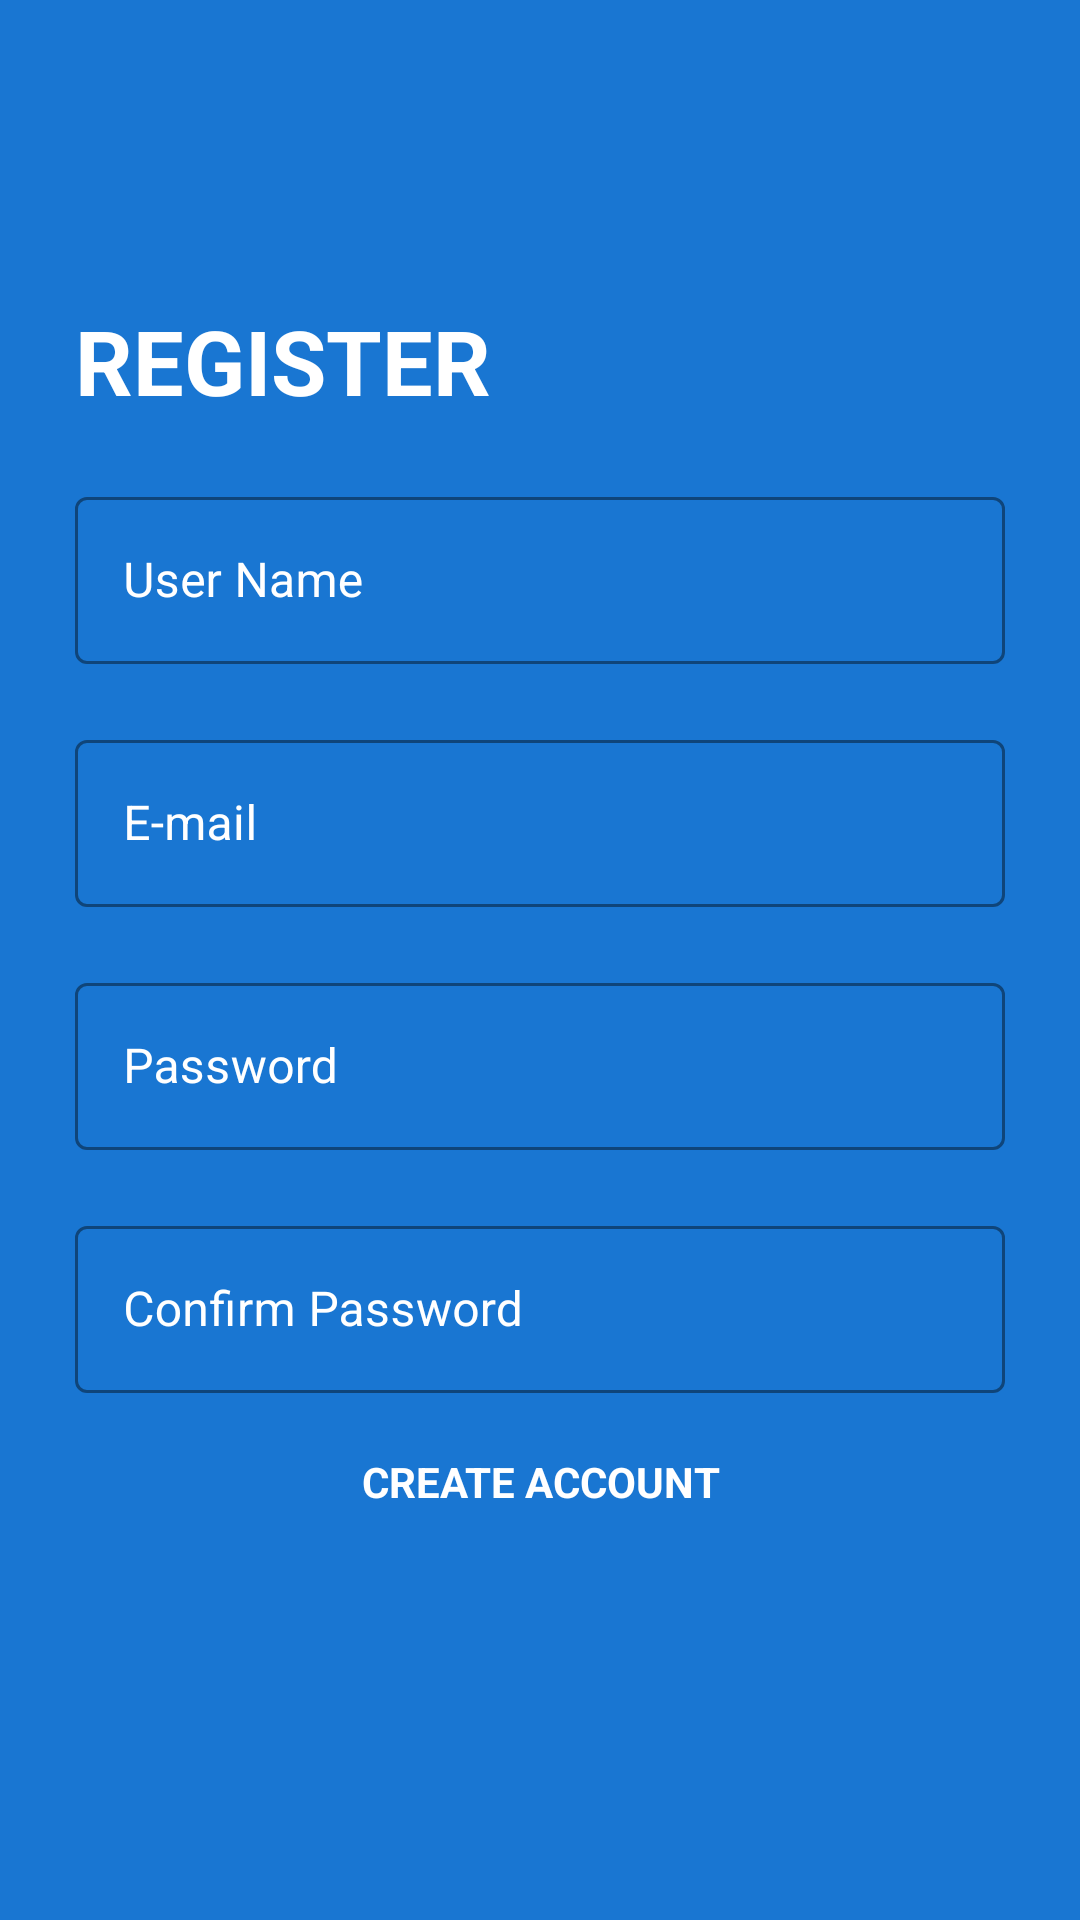

Here is an Android app screen rendered from its layout file. Give the layout XML and the strings, colors and styles it references.
<!-- AndroidManifest.xml: application theme Theme.HappinessJar -->
<!-- res/layout/activity_email.xml -->
<?xml version="1.0" encoding="utf-8"?>
<LinearLayout xmlns:android="http://schemas.android.com/apk/res/android"
    xmlns:app="http://schemas.android.com/apk/res-auto"
    xmlns:tools="http://schemas.android.com/tools"
    android:layout_width="match_parent"
    android:layout_height="match_parent"
    android:orientation="vertical"
    tools:context=".EmailActivity"
    android:background="@color/blue700">

    <ImageView
        android:id="@+id/back_btn"
        android:layout_width="40dp"
        android:layout_height="40dp"
        android:layout_marginBottom="10dp"
        android:layout_marginTop="25dp"
        android:layout_marginLeft="25dp"
        android:src="@drawable/ic_baseline_keyboard_arrow_left_white_24"
        android:scaleType="fitXY"/>

    <LinearLayout
        android:id="@+id/reg_area"
        android:layout_width="match_parent"
        android:layout_height="match_parent"
        android:orientation="vertical"
        android:padding="25dp"
        android:visibility="visible">

        <TextView
            android:layout_width="wrap_content"
            android:layout_height="wrap_content"
            android:text="REGISTER"
            android:textColor="@color/white"
            android:textSize="30dp"
            android:textStyle="bold"
            android:paddingBottom="20dp"/>

        <com.google.android.material.textfield.TextInputLayout
            android:layout_width="match_parent"
            android:layout_height="wrap_content"
            style="@style/Widget.MaterialComponents.TextInputLayout.OutlinedBox"
            android:textColorHint="@color/white"
            app:boxStrokeColor="@color/white"
            android:hint="User Name"
            android:paddingBottom="20dp">

            <EditText
                android:id="@+id/user_name"
                android:layout_width="match_parent"
                android:layout_height="wrap_content"
                android:textColor="@color/white"/>

        </com.google.android.material.textfield.TextInputLayout>

        <com.google.android.material.textfield.TextInputLayout
            android:layout_width="match_parent"
            android:layout_height="wrap_content"
            style="@style/Widget.MaterialComponents.TextInputLayout.OutlinedBox"
            android:textColorHint="@color/white"
            app:boxStrokeColor="@color/white"
            android:hint="E-mail"
            android:paddingBottom="20dp">

            <EditText
                android:id="@+id/email"
                android:layout_width="match_parent"
                android:layout_height="wrap_content"
                android:textColor="@color/white"/>

        </com.google.android.material.textfield.TextInputLayout>

        <com.google.android.material.textfield.TextInputLayout
            android:layout_width="match_parent"
            android:layout_height="wrap_content"
            style="@style/Widget.MaterialComponents.TextInputLayout.OutlinedBox"
            android:textColorHint="@color/white"
            app:boxStrokeColor="@color/white"
            android:hint="Password"
            android:paddingBottom="20dp">

            <EditText
                android:id="@+id/pwd"
                android:layout_width="match_parent"
                android:layout_height="wrap_content"
                android:inputType="textPassword"
                android:textColor="@color/white"/>

        </com.google.android.material.textfield.TextInputLayout>

        <com.google.android.material.textfield.TextInputLayout
            android:layout_width="match_parent"
            android:layout_height="wrap_content"
            style="@style/Widget.MaterialComponents.TextInputLayout.OutlinedBox"
            android:textColorHint="@color/white"
            app:boxStrokeColor="@color/white"
            android:hint="Confirm Password"
            android:paddingBottom="20dp">

            <EditText
                android:id="@+id/confirm_pwd"
                android:layout_width="match_parent"
                android:layout_height="wrap_content"
                android:inputType="textPassword"
                android:textColor="@color/white" />

        </com.google.android.material.textfield.TextInputLayout>

        <TextView
            android:id="@+id/create_account_btn"
            android:layout_width="match_parent"
            android:layout_height="wrap_content"
            android:gravity="center"
            android:text="CREATE ACCOUNT"
            android:backgroundTint="@color/blue700"
            android:textColor="@color/white"
            android:textStyle="bold"
            />

    </LinearLayout>

    <LinearLayout
        android:id="@+id/login_area"
        android:layout_width="match_parent"
        android:layout_height="match_parent"
        android:orientation="vertical"
        android:padding="25dp"
        android:visibility="gone">

        <TextView
            android:layout_width="wrap_content"
            android:layout_height="wrap_content"
            android:text="LOGIN"
            android:textColor="@color/white"
            android:textSize="30dp"
            android:textStyle="bold"
            android:paddingBottom="20dp"/>

        <com.google.android.material.textfield.TextInputLayout
            android:layout_width="match_parent"
            android:layout_height="wrap_content"
            style="@style/Widget.MaterialComponents.TextInputLayout.OutlinedBox"
            android:textColorHint="@color/white"
            app:boxStrokeColor="@color/white"
            android:hint="E-mail"
            android:paddingBottom="20dp">

            <EditText
                android:id="@+id/email_in"
                android:layout_width="match_parent"
                android:layout_height="wrap_content"
                android:textColor="@color/white"/>

        </com.google.android.material.textfield.TextInputLayout>

        <com.google.android.material.textfield.TextInputLayout
            android:layout_width="match_parent"
            android:layout_height="wrap_content"
            style="@style/Widget.MaterialComponents.TextInputLayout.OutlinedBox"
            android:textColorHint="@color/white"
            app:boxStrokeColor="@color/white"
            android:hint="Password"
            android:paddingBottom="20dp">

            <EditText
                android:id="@+id/pwd_in"
                android:layout_width="match_parent"
                android:layout_height="wrap_content"
                android:inputType="textPassword"
                android:textColor="@color/white"/>

        </com.google.android.material.textfield.TextInputLayout>

        <TextView
            android:id="@+id/login_btn"
            android:layout_width="match_parent"
            android:layout_height="wrap_content"
            android:gravity="center"
            android:text="LOGIN"
            android:backgroundTint="@color/blue700"
            android:textColor="@color/white"
            android:textStyle="bold"
            />

    </LinearLayout>

</LinearLayout>
<!-- resources referenced by this layout -->
<resources>
  <color name="blue700">#FF1976D2</color>
  <color name="white">#FFFFFFFF</color>
  <style name="Theme.HappinessJar" parent="Theme.MaterialComponents.DayNight.DarkActionBar">
          
          <item name="colorPrimary">@color/purple_500</item>
          <item name="colorPrimaryVariant">@color/purple_700</item>
          <item name="colorOnPrimary">@color/white</item>
          
          <item name="colorSecondary">@color/teal_200</item>
          <item name="colorSecondaryVariant">@color/teal_700</item>
          <item name="colorOnSecondary">@color/black</item>
          
          <item name="android:statusBarColor">?attr/colorPrimaryVariant</item>
          
          <item name="windowNoTitle">true</item>
          <item name="android:windowFullscreen">true</item>
      </style>
  <color name="purple_500">#FF6200EE</color>
  <color name="purple_700">#FF3700B3</color>
  <color name="teal_200">#FF03DAC5</color>
  <color name="teal_700">#FF018786</color>
  <color name="black">#FF000000</color>
</resources>
